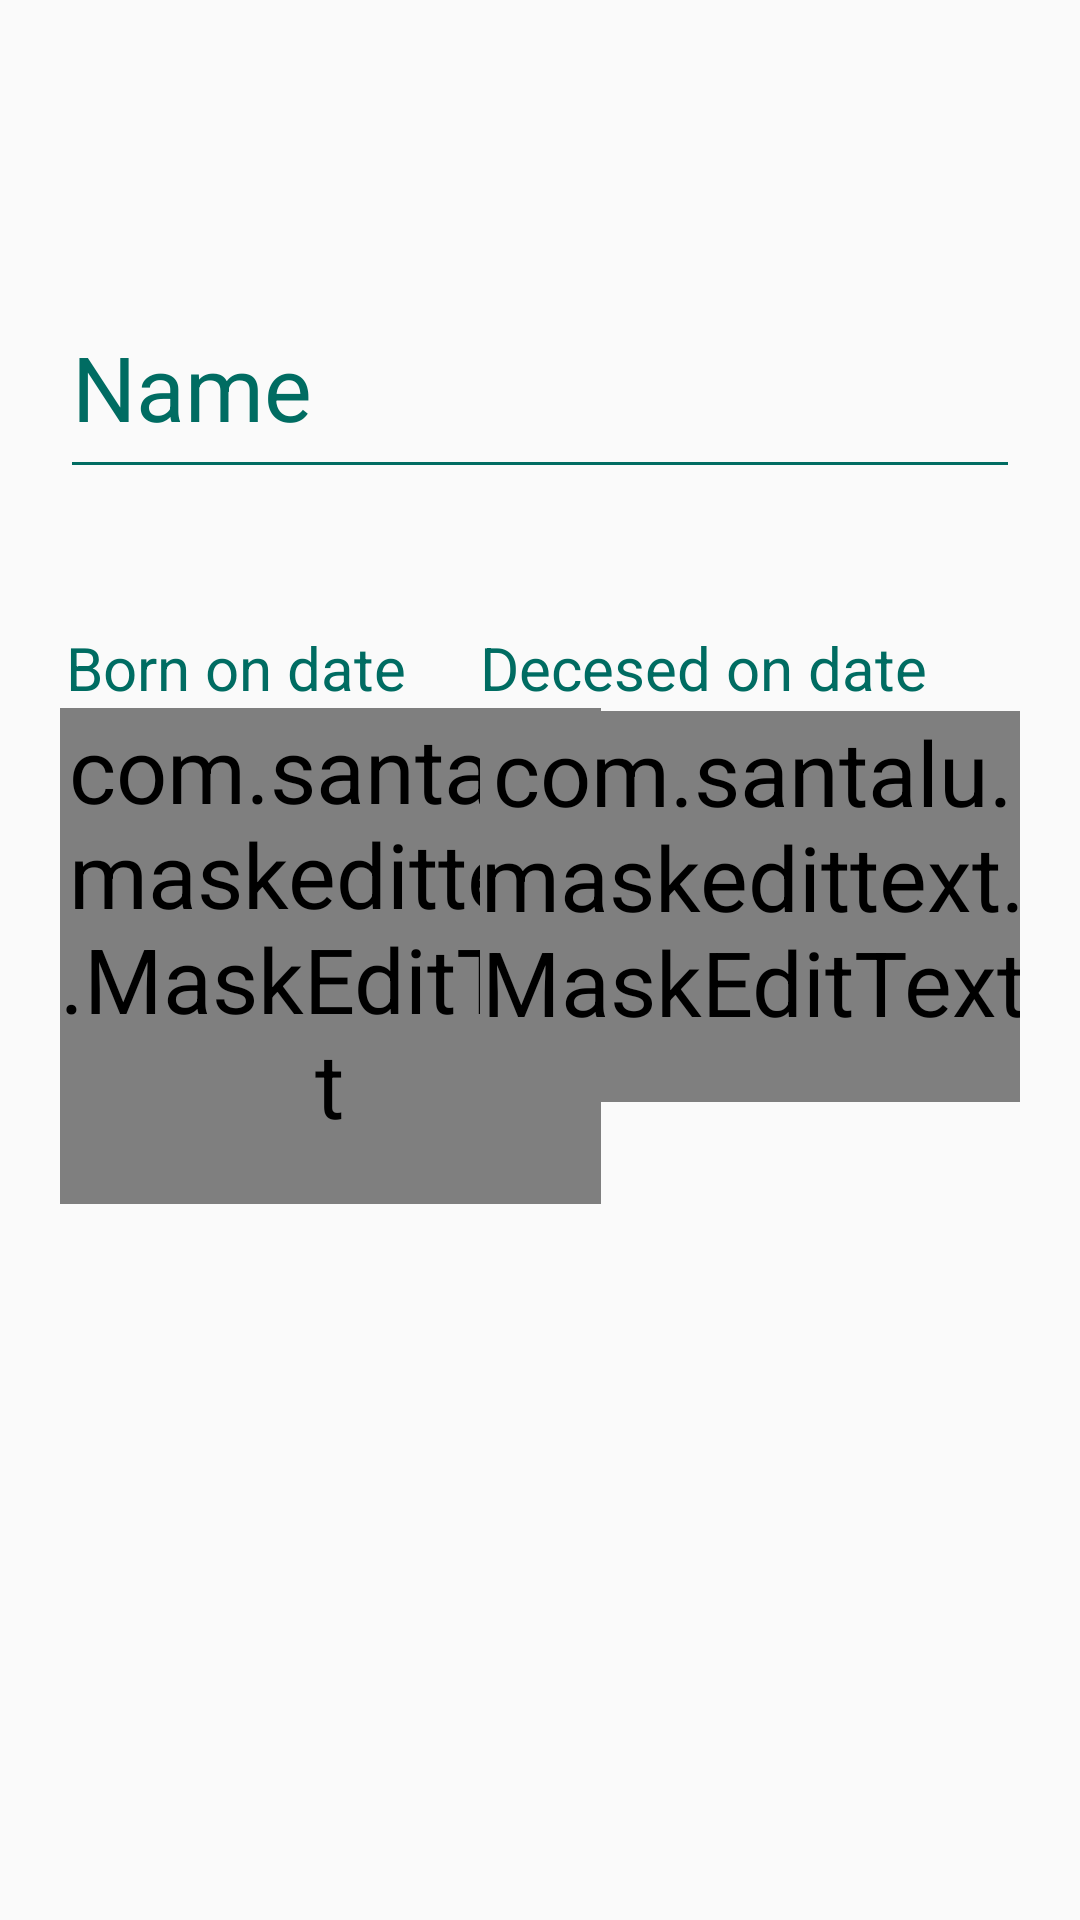

The Android layout XML behind this screen, and the referenced resources:
<!-- AndroidManifest.xml: application theme Theme.Memento -->
<!-- res/layout/new_mourningspace_fragment.xml -->
<?xml version="1.0" encoding="utf-8"?>
<FrameLayout xmlns:android="http://schemas.android.com/apk/res/android"
    xmlns:app="http://schemas.android.com/apk/res-auto"
    xmlns:tools="http://schemas.android.com/tools"
    android:layout_height="match_parent" android:layout_width="match_parent">

    <androidx.constraintlayout.widget.ConstraintLayout
        android:layout_width="match_parent"
        android:layout_height="match_parent"
        android:padding="20dp"
        tools:context=".NewMourningSpaceFragment">


        <androidx.constraintlayout.widget.Guideline
            android:id="@+id/guideline3"
            android:layout_width="wrap_content"
            android:layout_height="wrap_content"
            android:orientation="vertical"
            app:layout_constraintGuide_end="180dp" />

        <androidx.constraintlayout.widget.Guideline
            android:id="@+id/guideline4"
            android:layout_width="wrap_content"
            android:layout_height="wrap_content"
            android:orientation="vertical"
            app:layout_constraintGuide_begin="180dp" />


        <com.google.android.material.textfield.TextInputLayout
            android:id="@+id/editName"
            android:layout_width="match_parent"
            android:layout_height="wrap_content"
            android:layout_marginTop="64dp"
            android:hint="@string/name"
            android:inputType="text"
            android:paddingBottom="10dp"
            android:textAppearance="@android:style/TextAppearance.Material.Menu"
            android:theme="@style/TextLabel"
            app:layout_constraintEnd_toEndOf="parent"
            app:layout_constraintHorizontal_bias="0.55"
            app:layout_constraintStart_toStartOf="parent"
            app:layout_constraintTop_toTopOf="parent">

            <com.google.android.material.textfield.TextInputEditText
                android:layout_width="match_parent"
                android:layout_height="68dp" />

        </com.google.android.material.textfield.TextInputLayout>

        <TextView
            android:id="@+id/bornDateText"
            android:layout_width="178dp"
            android:layout_height="27dp"
            android:ems="10"
            android:text="@string/birth_date"
            android:textColor="@color/colorPrimaryDark"
            android:theme="@style/TextLabelSmall"
            app:layout_constraintBottom_toBottomOf="@+id/deceasedDateText"
            app:layout_constraintEnd_toStartOf="@+id/guideline4"
            app:layout_constraintHorizontal_bias="1.0"
            app:layout_constraintStart_toStartOf="@+id/editName"
            app:layout_constraintTop_toTopOf="@+id/deceasedDateText"
            app:layout_constraintVertical_bias="0.0" />

        <TextView
            android:id="@+id/deceasedDateText"
            android:layout_width="180dp"
            android:layout_height="27dp"
            android:layout_marginTop="36dp"
            android:ems="10"
            android:text="@string/deceased_date"
            android:textColor="@color/colorPrimaryDark"
            android:theme="@style/TextLabelSmall"
            app:layout_constraintEnd_toEndOf="@+id/editName"
            app:layout_constraintHorizontal_bias="0.0"
            app:layout_constraintStart_toStartOf="@+id/guideline3"
            app:layout_constraintTop_toBottomOf="@+id/editName" />

        <com.santalu.maskedittext.MaskEditText
            android:id="@+id/bornDate"
            android:layout_width="181dp"
            android:layout_height="wrap_content"
            android:inputType="date"
            app:met_mask="##.##.####"
            android:paddingBottom="20dp"
            android:textAppearance="@android:style/TextAppearance.Material.Menu"
            android:theme="@style/TextLabel"
            app:layout_constraintBottom_toBottomOf="@+id/deceasedDate"
            app:layout_constraintEnd_toEndOf="@id/guideline4"
            app:layout_constraintHorizontal_bias="1.0"
            app:layout_constraintStart_toStartOf="@+id/editName"
            app:layout_constraintTop_toBottomOf="@+id/deceasedDateText"
            app:layout_constraintVertical_bias="0.0" />


        <com.santalu.maskedittext.MaskEditText
            android:id="@+id/deceasedDate"
            android:layout_width="182dp"
            android:layout_height="wrap_content"
            android:layout_marginTop="64dp"
            android:inputType="date"
            android:paddingBottom="20dp"
            android:textAppearance="@android:style/TextAppearance.Material.Menu"
            android:theme="@style/TextLabel"
            app:layout_constraintEnd_toEndOf="parent"
            app:layout_constraintHorizontal_bias="0.0"
            app:layout_constraintStart_toStartOf="@id/guideline3"
            app:layout_constraintTop_toBottomOf="@+id/editName"
            app:met_mask="##.##.####"
            tools:ignore="SpeakableTextPresentCheck" />




    </androidx.constraintlayout.widget.ConstraintLayout>
</FrameLayout>
<!-- resources referenced by this layout -->
<resources>
  <color name="colorPrimaryDark">#006C62</color>
  <string name="birth_date">Born on date</string>
  <string name="deceased_date">Decesed on date</string>
  <string name="name">Name</string>
  <style name="TextLabel" parent="Widget.Design.TextInputLayout">
          <item name="android:textColorHint">@color/colorPrimaryDark</item>
          <item name="android:textSize">30sp</item>
          <item name="colorControlNormal">@color/colorPrimaryDark</item>
          <item name="colorControlActivated">@color/colorPrimary</item>
      </style>
  <style name="TextLabelSmall" parent="Widget.Design.TextInputLayout">
          <item name="android:textColorHint">@color/colorPrimaryDark</item>
          <item name="android:textSize">20sp</item>
          <item name="colorControlNormal">@color/colorPrimaryDark</item>
          <item name="colorControlActivated">@color/colorPrimary</item>
      </style>
  <style name="Theme.Memento" parent="Theme.AppCompat.Light.DarkActionBar">
          
          <item name="colorPrimary">@color/colorPrimary</item>
          <item name="colorPrimaryDark">@color/colorPrimaryDark</item>
          <item name="colorAccent">@color/colorAccent</item>
          
      </style>
  <color name="colorPrimary">#009688</color>
  <color name="colorAccent">#C33163</color>
</resources>
